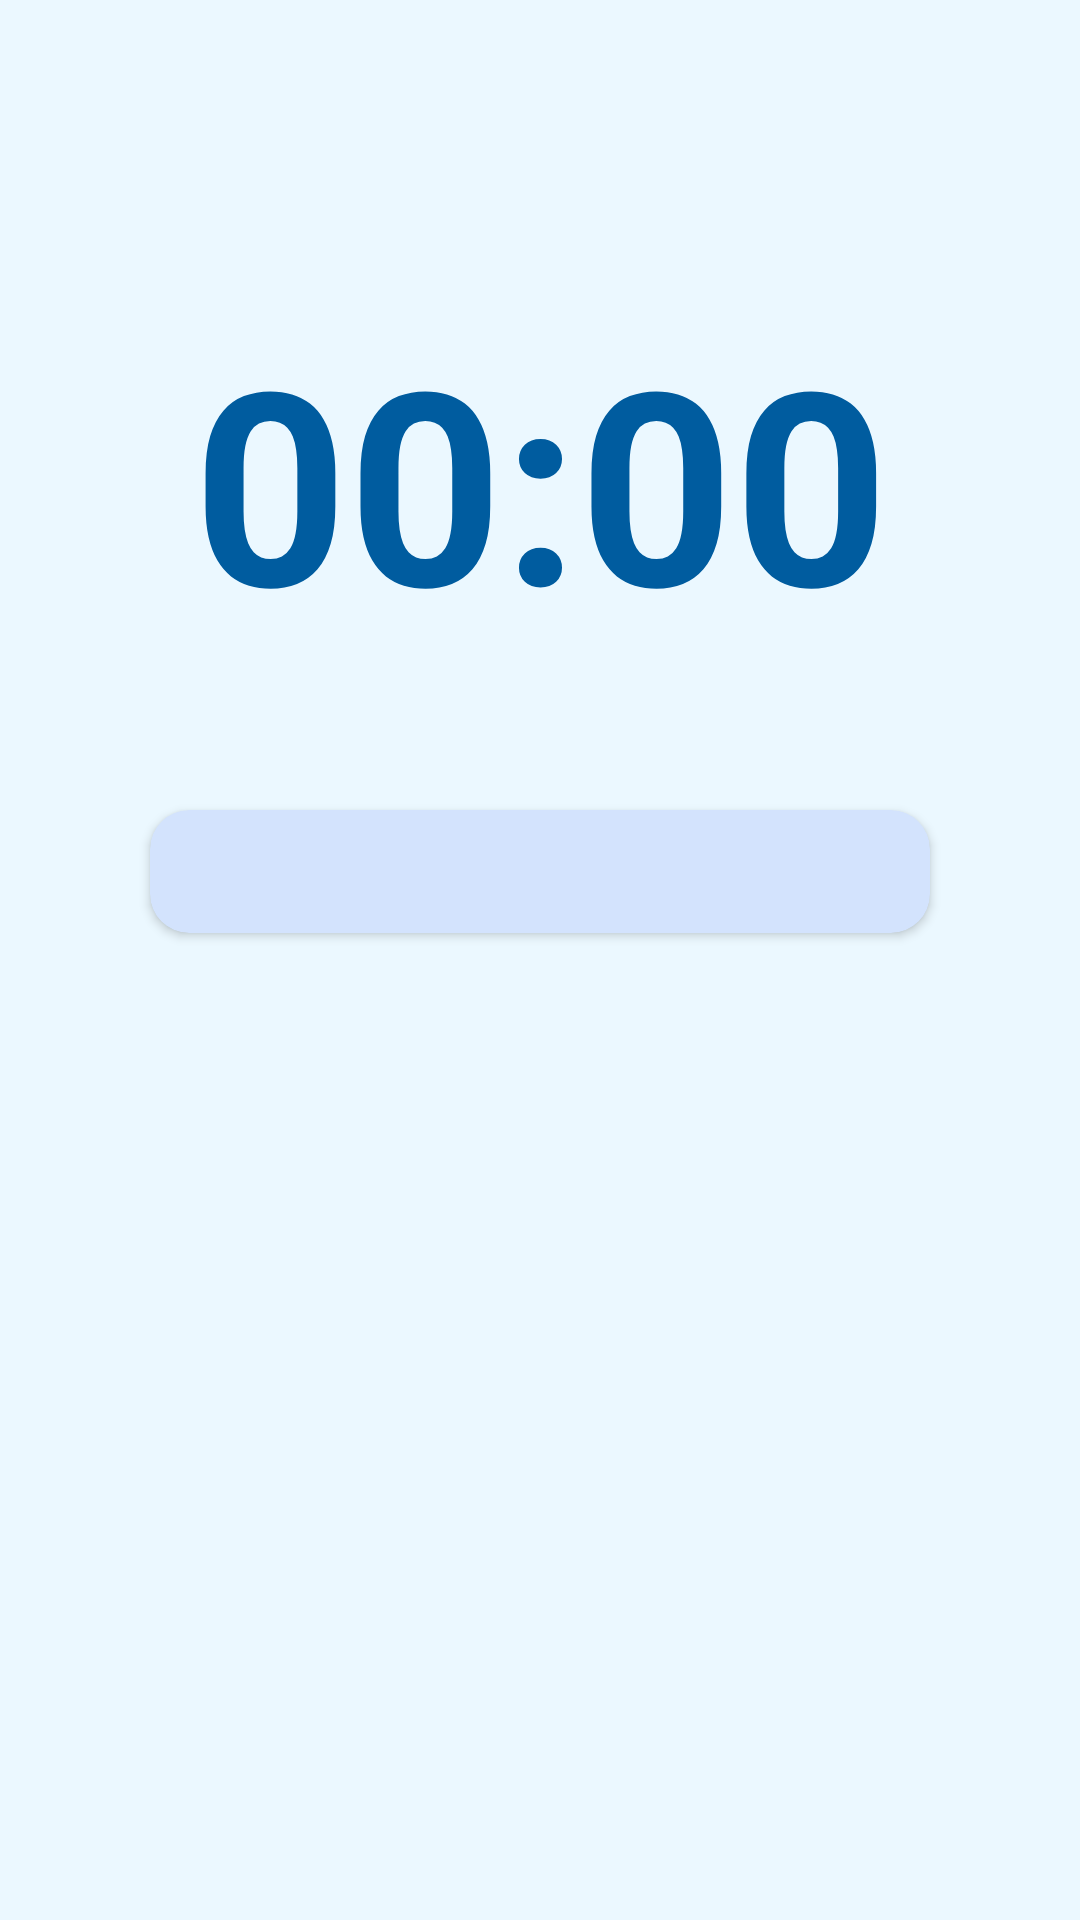

Reconstruct the res/layout file that produces this screen, plus the resources it refers to.
<!-- AndroidManifest.xml: application theme Theme.MDFactory -->
<!-- res/layout/fragment_active_batch.xml -->
<?xml version="1.0" encoding="utf-8"?>
<RelativeLayout xmlns:android="http://schemas.android.com/apk/res/android"
    xmlns:tools="http://schemas.android.com/tools"
    android:layout_width="match_parent"
    android:layout_height="match_parent"
    xmlns:app="http://schemas.android.com/apk/res-auto"
    tools:context=".fragments.ActiveBatchFragment">

    <Chronometer
        android:id="@+id/chronometer"
        android:layout_width="match_parent"
        android:layout_height="wrap_content"
        android:layout_alignParentTop="true"
        android:layout_centerHorizontal="true"
        android:layout_marginHorizontal="30dp"
        android:layout_marginTop="100dp"
        android:gravity="center"
        android:textColor="#005C9F"
        android:textSize="90dp"
        android:textStyle="bold" />

    <androidx.cardview.widget.CardView
        android:id="@+id/CV_confirm"
        android:layout_width="match_parent"
        android:layout_height="wrap_content"
        android:layout_below="@id/chronometer"
        android:layout_centerHorizontal="true"
        android:layout_marginHorizontal="50dp"
        android:layout_marginTop="50dp"
        app:cardBackgroundColor="@color/light_blue200"
        app:cardCornerRadius="13dp">

        <EditText
            android:id="@+id/TV_itinerary"
            android:layout_width="wrap_content"
            android:layout_height="wrap_content"
            android:layout_gravity="center"
            android:background="@null"
            android:paddingVertical="3dp"
            android:textColor="#005C9F"
            android:textSize="26dp"
            android:textStyle="bold" />
    </androidx.cardview.widget.CardView>

    <LinearLayout
        android:id="@+id/layout_operations"
        android:layout_width="match_parent"
        android:layout_height="wrap_content"
        android:layout_below="@id/CV_confirm"
        android:gravity="center_horizontal">

        <RadioGroup
            android:id="@+id/RG_operations"
            android:gravity="center_horizontal"
            android:layout_width="wrap_content"
            android:layout_height="wrap_content"/>
    </LinearLayout>

    <Button
        android:id="@+id/BTN_finish"
        android:layout_width="match_parent"
        android:layout_height="wrap_content"
        android:layout_below="@id/layout_operations"
        android:layout_marginHorizontal="20dp"
        android:layout_marginTop="40dp"
        android:background="@drawable/button_shape"
        android:enabled="false"
        android:fontFamily="@font/andada_pro_bold"
        android:text="@string/done"
        android:textAlignment="center"
        android:visibility="invisible" />

</RelativeLayout>
<!-- resources referenced by this layout -->
<resources>
  <color name="light_blue200">#D3E3FD</color>
  <!-- drawable button_shape (drawable) -->
  <?xml version="1.0" encoding="utf-8"?>
  <selector xmlns:android="http://schemas.android.com/apk/res/android" >
      <item android:state_pressed="true" >
          <shape android:shape="rectangle"  >
              <corners android:radius="10dip" />
              <stroke android:width="1dip"  />
          </shape>
      </item>
      <item android:state_focused="true">
          <shape android:shape="rectangle"  >
              <corners android:radius="10dip" />
              <stroke android:width="1dip"/>
          </shape>
      </item>
      <item >
          <shape android:shape="rectangle"  >
              <corners android:radius="10dip" />
              <padding android:top="10dip"/>
              <stroke android:width="1dip" />
          </shape>
      </item>
  </selector>
  <string name="done">готово</string>
  <style name="Theme.MDFactory" parent="Theme.MaterialComponents.Light.DarkActionBar">
          
          <item name="colorPrimary">@color/main_blue</item>
          <item name="colorPrimaryVariant">@color/dark_blue</item>
          <item name="colorOnPrimary">@color/white</item>
          
          <item name="colorSecondary">@color/font_blue</item>
          <item name="colorSecondaryVariant">@color/black</item>
          <item name="colorOnSecondary">@color/background_light_blue</item>
          
          <item name="android:statusBarColor" tools:targetApi="l">?attr/colorPrimaryVariant</item>
          <item name="android:navigationBarColor" tools:targetApi="l">?attr/colorPrimary</item>
          <item name="android:windowBackground" tools:targetApi="l">?attr/colorOnSecondary</item>
          <item name="android:actionBarStyle" tools:targetApi="l">@style/MyActionBar</item>
  
          
      </style>
  <color name="main_blue">#337EEE</color>
  <color name="dark_blue">#15337E</color>
  <color name="white">#FFFFFFFF</color>
  <color name="font_blue">#0F3C71</color>
  <color name="black">#FF000000</color>
  <color name="background_light_blue">#EBF8FF</color>
  <style name="MyActionBar" parent="@android:style/Widget.Holo.Light.ActionBar">
          <item name="android:background">?attr/colorPrimary</item>
          <item name="android:textColor">@color/white</item>
      </style>
</resources>
